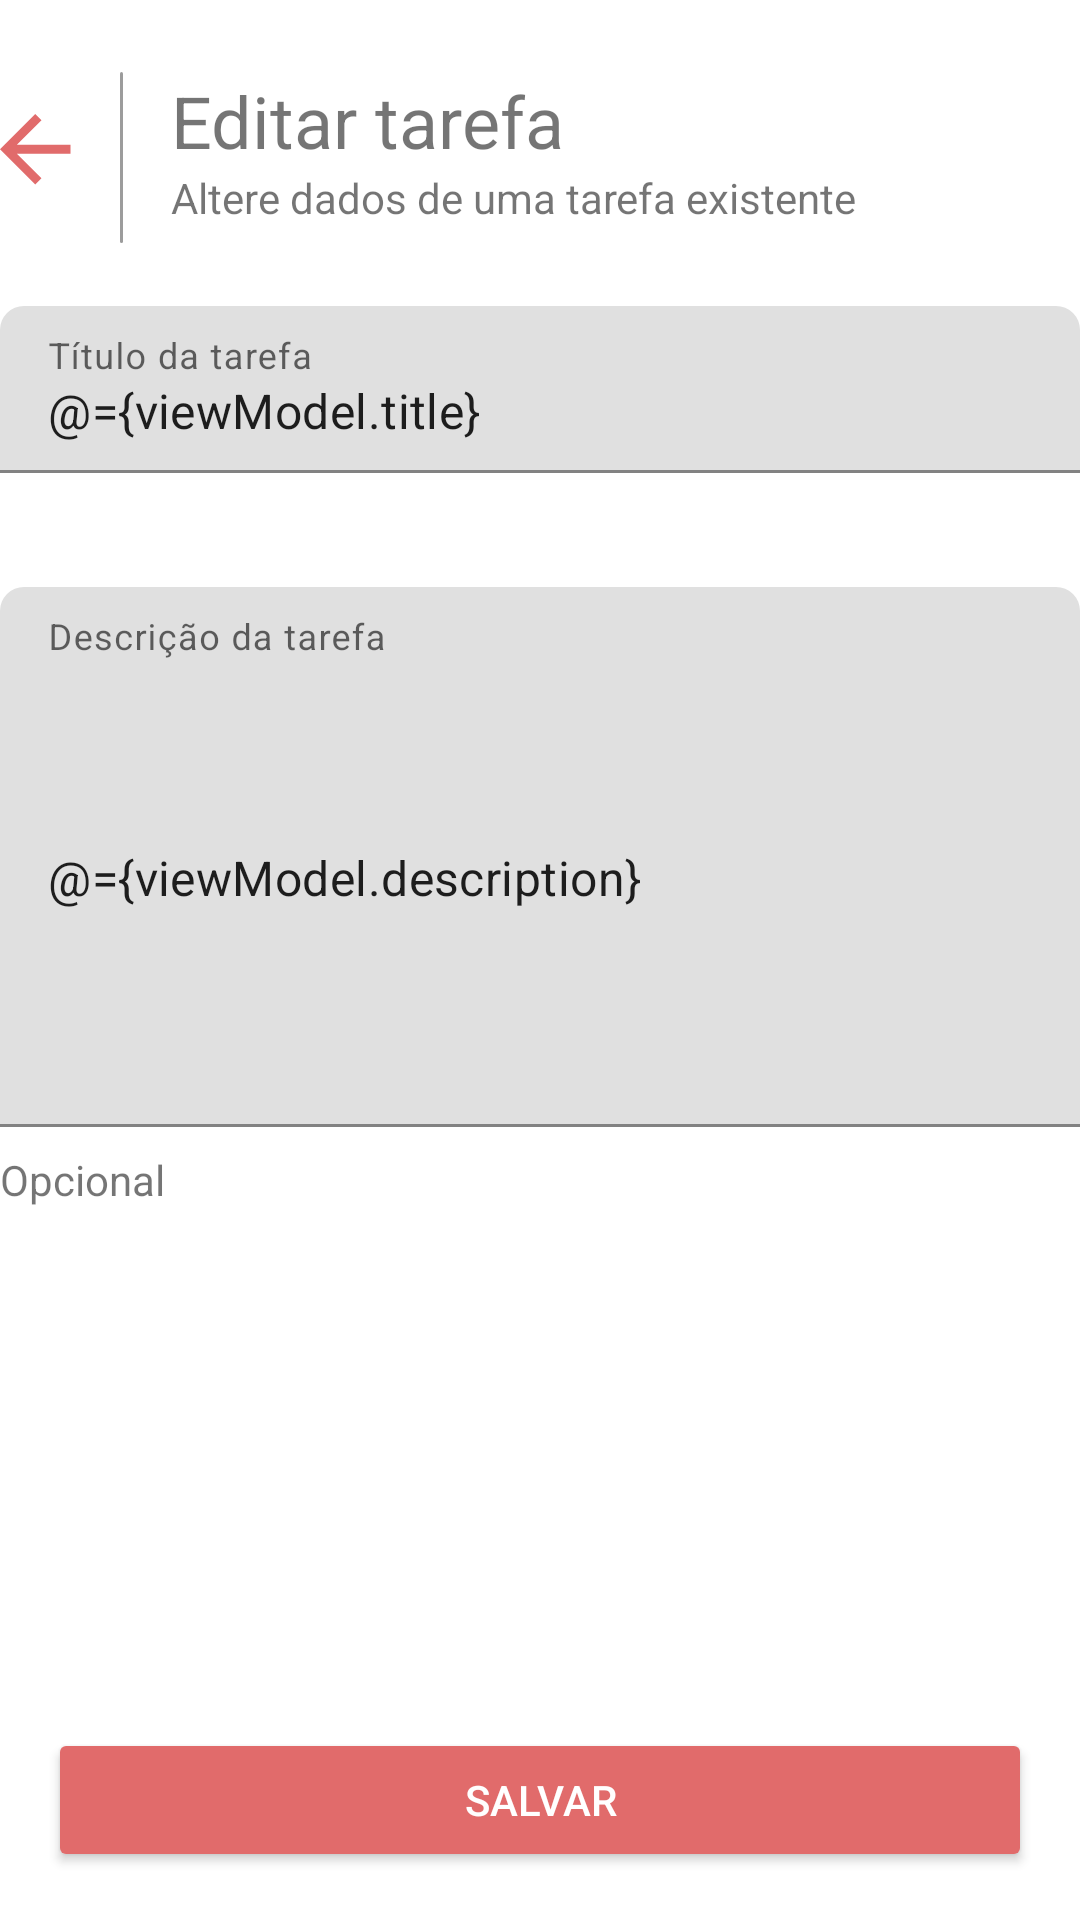

Reconstruct the res/layout file that produces this screen, plus the resources it refers to.
<!-- AndroidManifest.xml: application theme Theme.MyTasksFinalProject -->
<!-- res/layout/activity_task_form.xml -->
<?xml version="1.0" encoding="utf-8"?>
<layout>
    <data>
        <variable
            name="viewModel"
            type="com.macedos.mytasksfinalproject.ui.form.TaskFormViewModel" />
    </data>
    <androidx.constraintlayout.widget.ConstraintLayout xmlns:android="http://schemas.android.com/apk/res/android"
        android:layout_width="match_parent"
        android:layout_height="match_parent"
        xmlns:app="http://schemas.android.com/apk/res-auto"
        android:layout_marginHorizontal="16dp">

        <RelativeLayout
            android:id="@+id/relative_layout_edit_task"
            android:layout_width="match_parent"
            android:layout_height="wrap_content"
            android:layout_marginTop="24dp"
            app:layout_constraintStart_toStartOf="parent"
            app:layout_constraintEnd_toEndOf="parent"
            app:layout_constraintTop_toTopOf="parent">

            <ImageView
                android:id="@+id/arrow_back"
                android:layout_width="wrap_content"
                android:layout_height="wrap_content"
                android:src="@drawable/ic_arrow_back_24px"
                android:layout_marginTop="14dp"
                android:contentDescription="@string/description_icon_arrow"/>

            <ImageView
                android:id="@+id/div_line"
                android:layout_width="wrap_content"
                android:layout_height="wrap_content"
                android:src="@drawable/linha_3"
                android:layout_marginHorizontal="16dp"
                android:layout_toEndOf="@id/arrow_back"
                android:layout_toRightOf="@id/arrow_back"
                android:contentDescription="@string/description_icon_line"/>

            <TextView
                android:id="@+id/edit_task_screen"
                android:layout_width="wrap_content"
                android:layout_height="wrap_content"
                android:text="@string/title_edit_task_screen"
                android:textSize="24sp"
                android:layout_toEndOf="@id/div_line"
                android:layout_toRightOf="@id/div_line" />

            <TextView
                android:layout_width="wrap_content"
                android:layout_height="wrap_content"
                android:text="@string/subtitle_edit_task_screen"
                android:layout_below="@id/edit_task_screen"
                android:layout_toEndOf="@id/div_line"
                android:layout_toRightOf="@id/div_line" />

        </RelativeLayout>

        <com.google.android.material.textfield.TextInputLayout
            android:id="@+id/text_field_edit_task"
            android:layout_width="match_parent"
            android:layout_height="wrap_content"
            android:layout_marginTop="21dp"
            app:boxCornerRadiusTopStart="8dp"
            app:boxCornerRadiusTopEnd="8dp"
            app:layout_constraintStart_toStartOf="parent"
            app:layout_constraintEnd_toEndOf="parent"
            app:layout_constraintTop_toBottomOf="@id/relative_layout_edit_task"
            app:layout_constraintBottom_toTopOf="@id/text_description_edit_task">

            <com.google.android.material.textfield.TextInputEditText
                android:id="@+id/input_text_field"
                android:layout_width="match_parent"
                android:layout_height="wrap_content"
                android:text="@={viewModel.title}"
                android:hint="@string/title_in_task_screen"/>

        </com.google.android.material.textfield.TextInputLayout>

        <com.google.android.material.textfield.TextInputLayout
            android:id="@+id/text_description_edit_task"
            android:layout_width="match_parent"
            android:layout_height="wrap_content"
            android:layout_marginTop="38dp"
            app:boxCornerRadiusTopStart="8dp"
            app:boxCornerRadiusTopEnd="8dp"
            app:layout_constraintStart_toStartOf="parent"
            app:layout_constraintEnd_toEndOf="parent"
            app:layout_constraintTop_toBottomOf="@id/text_field_edit_task">

            <com.google.android.material.textfield.TextInputEditText
                android:id="@+id/input_description_text_field"
                android:layout_width="match_parent"
                android:layout_height="180dp"
                android:inputType="textWebEditText"
                android:text="@={viewModel.description}"
                android:hint="@string/description_in_task_screen"
                />

        </com.google.android.material.textfield.TextInputLayout>

        <TextView
            android:layout_width="wrap_content"
            android:layout_height="wrap_content"
            android:text="@string/optional"
            android:layout_marginTop="8dp"
            app:layout_constraintTop_toBottomOf="@id/text_description_edit_task"
            app:layout_constraintStart_toStartOf="parent" />

        <Button
            android:id="@+id/button_add"
            android:layout_width="match_parent"
            android:layout_height="wrap_content"
            android:layout_margin="16dp"
            android:textColor="@color/white"
            android:text="@string/button_save_tasks"
            android:gravity="center"
            android:enabled="@{viewModel.formValid}"
            app:layout_constraintBottom_toBottomOf="parent"
            app:layout_constraintEnd_toEndOf="parent"
            app:layout_constraintStart_toStartOf="parent"
            app:backgroundTint="@color/button_and_action_color"/>

    </androidx.constraintlayout.widget.ConstraintLayout>
</layout>
<!-- resources referenced by this layout -->
<resources>
  <color name="button_and_action_color">#E16B6B</color>
  <color name="white">#FFFFFFFF</color>
  <!-- drawable ic_arrow_back_24px (drawable) -->
  <vector xmlns:android="http://schemas.android.com/apk/res/android"
      android:width="24dp"
      android:height="24dp"
      android:viewportWidth="24"
      android:viewportHeight="24">
    <path
        android:pathData="M23.5,10.281H5.625l8.21,-8.21L11.75,0 0,11.75 11.75,23.5l2.071,-2.071 -8.2,-8.21H23.5v-2.938z"
        android:fillColor="#E16B6B"/>
  </vector>
  <!-- drawable linha_3 (drawable) -->
  <vector xmlns:android="http://schemas.android.com/apk/res/android"
      android:width="1dp"
      android:height="57dp"
      android:viewportWidth="1"
      android:viewportHeight="57">
    <path
        android:strokeWidth="1"
        android:pathData="M0.5,0.5v56"
        android:fillColor="#00000000"
        android:strokeColor="#9C9C9C"
        android:strokeLineCap="round"/>
  </vector>
  <string name="button_save_tasks">Salvar</string>
  <string name="description_icon_arrow">icone retorno da pagina</string>
  <string name="description_icon_line">icone divisor do titulo</string>
  <string name="description_in_task_screen">Descrição da tarefa</string>
  <string name="optional">Opcional</string>
  <string name="subtitle_edit_task_screen">Altere dados de uma tarefa existente</string>
  <string name="title_edit_task_screen">Editar tarefa</string>
  <string name="title_in_task_screen">Título da tarefa</string>
  <style name="Theme.MyTasksFinalProject" parent="Theme.MaterialComponents.DayNight.DarkActionBar">
          
          <item name="colorPrimary">@color/primary_color</item>
          <item name="colorPrimaryVariant">@color/primary_color</item>
          <item name="colorOnPrimary">@color/white</item>
          
          <item name="colorSecondary">@color/teal_200</item>
          <item name="colorSecondaryVariant">@color/teal_700</item>
          <item name="colorOnSecondary">@color/black</item>
          
          <item name="android:statusBarColor" tools:targetApi="l">?attr/colorPrimaryVariant</item>
          
      </style>
  <color name="primary_color">#9969D3</color>
  <color name="teal_200">#FF03DAC5</color>
  <color name="teal_700">#FF018786</color>
  <color name="black">#FF000000</color>
</resources>
